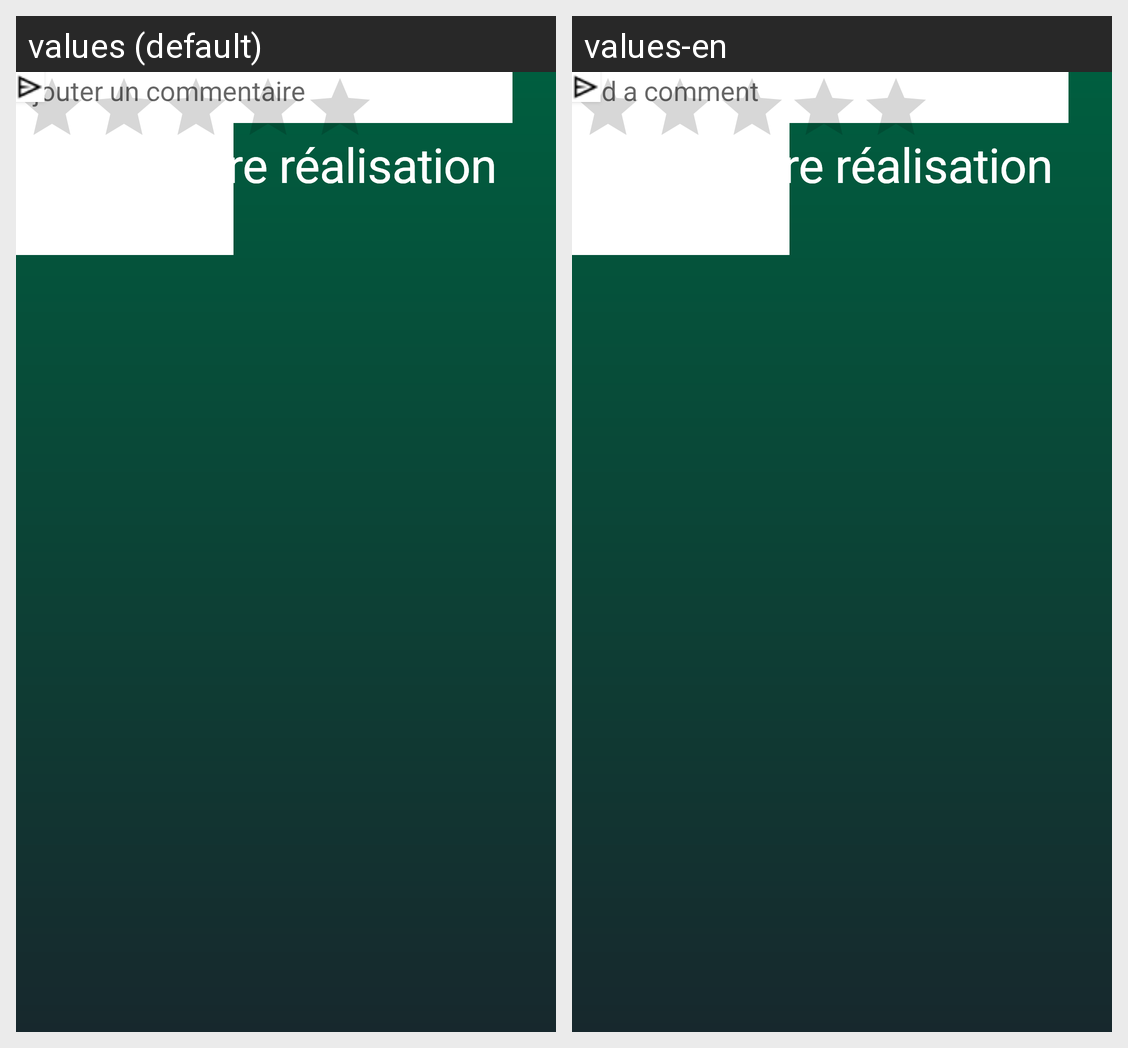

Strings drawn on this Android screen and how each of the app's shown locales translates them:
Android screen res/layout/produit_gratuit.xml rendered under 2 locales, left to right: values (default), values-en. Device: Nexus 5 (rendered at 1080×1920; each locale shown at half size, 540×960, under a caption strip naming it); theme Theme.AppCompat.DayNight.NoActionBar.
Strings drawn on this screen, with the default value and each locale's value (text and hints the layout hard-codes, and strings that could not be matched under every locale, appear in the picture but are not listed):

nom
  values: Nom d'utilisateur
  values-en: Name

checkbox_gratuit
  values: Gratuit
  values-en: Free

descriptionproduitgratuit
  values: Description produit
  values-en: Product description

visualiser_img
  values: Visualiser image
  values-en: View image

commentaire_personne
  values: Commentaire de la personne
  values-en: Person's comment

telecharger
  values: Telecharger article
  values-en: Download article

ajouter_commentaire
  values: Ajouter un commentaire
  values-en: add a comment
